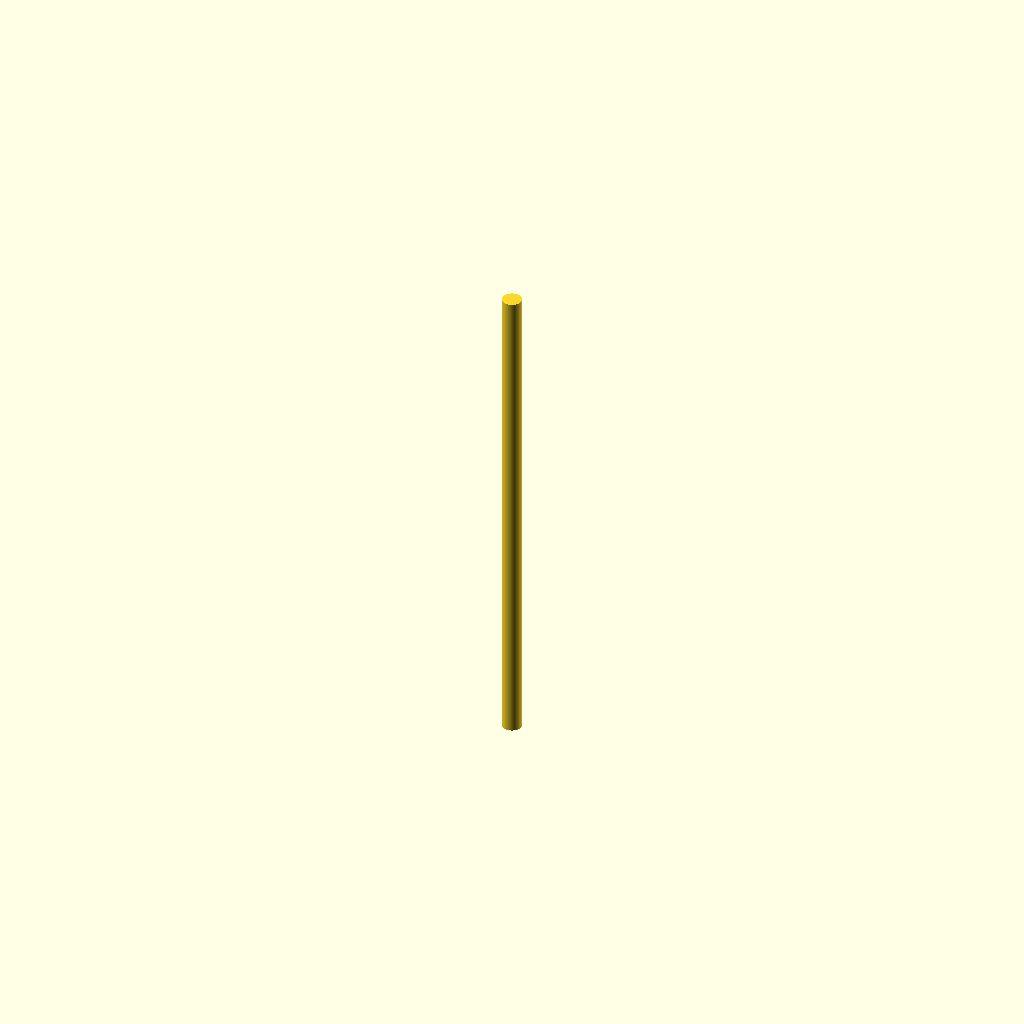
Cell 1: the model at its default parameters.
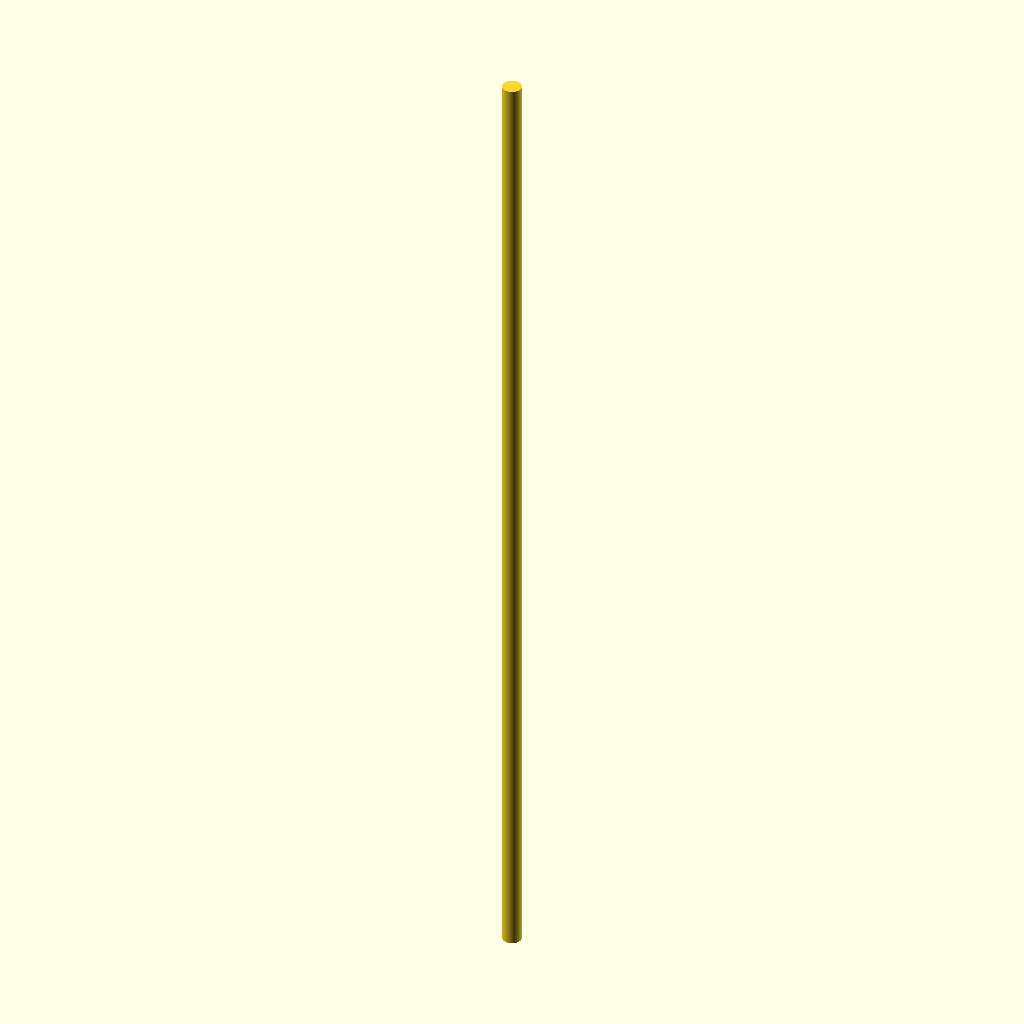
Cell 2: length = 260 (everything else at default).
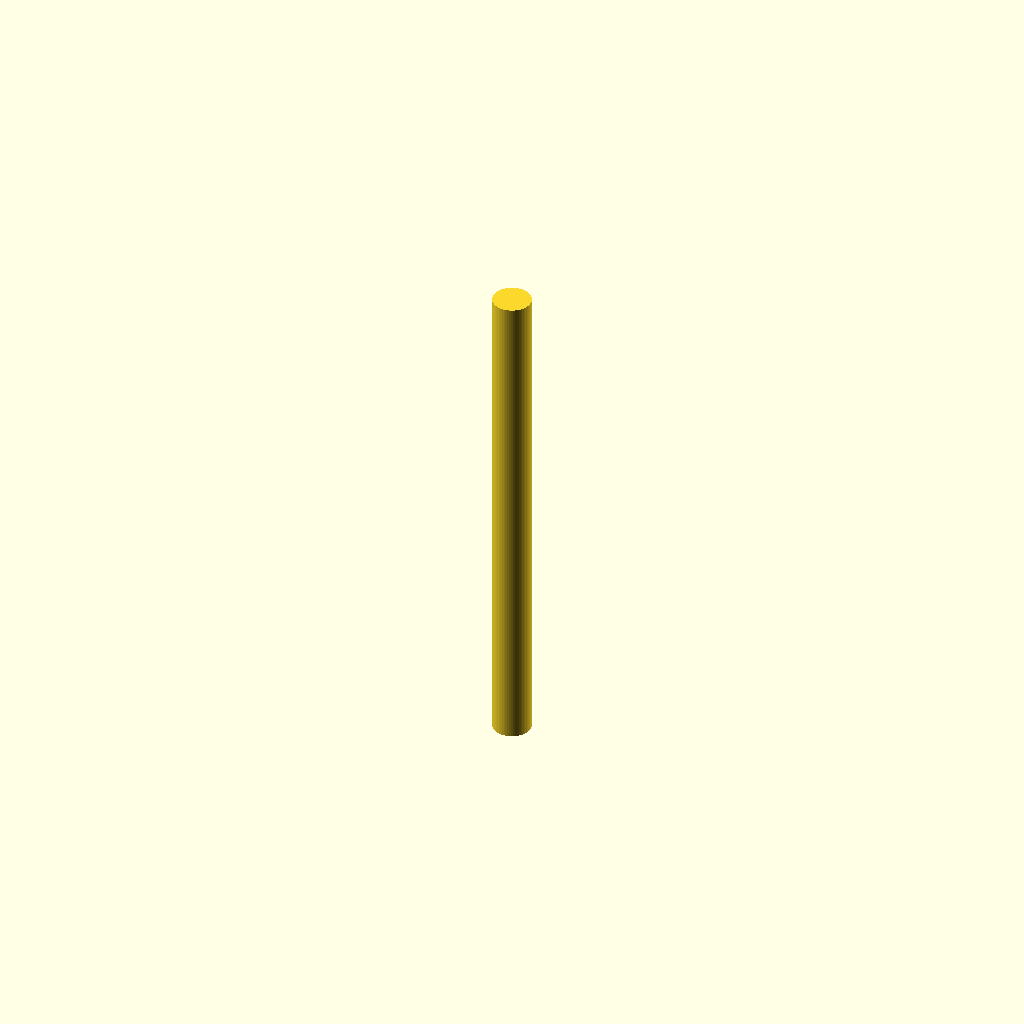
Cell 3: the same model with dia = 10.
One fixed orthographic camera (rotation 55°, 0°, 25°; colour scheme Cornfield) for every cell.
The OpenSCAD source (parts/meshes/scad/rod-130-red-v1.scad):
$fn = 64;
length = 130;
dia = 5.0;

cylinder(h=length, r=dia/2, center=true);
Customizer parameters (derived from the source; name, type, default, range or options):
length: number, default 130
dia: number, default 5
